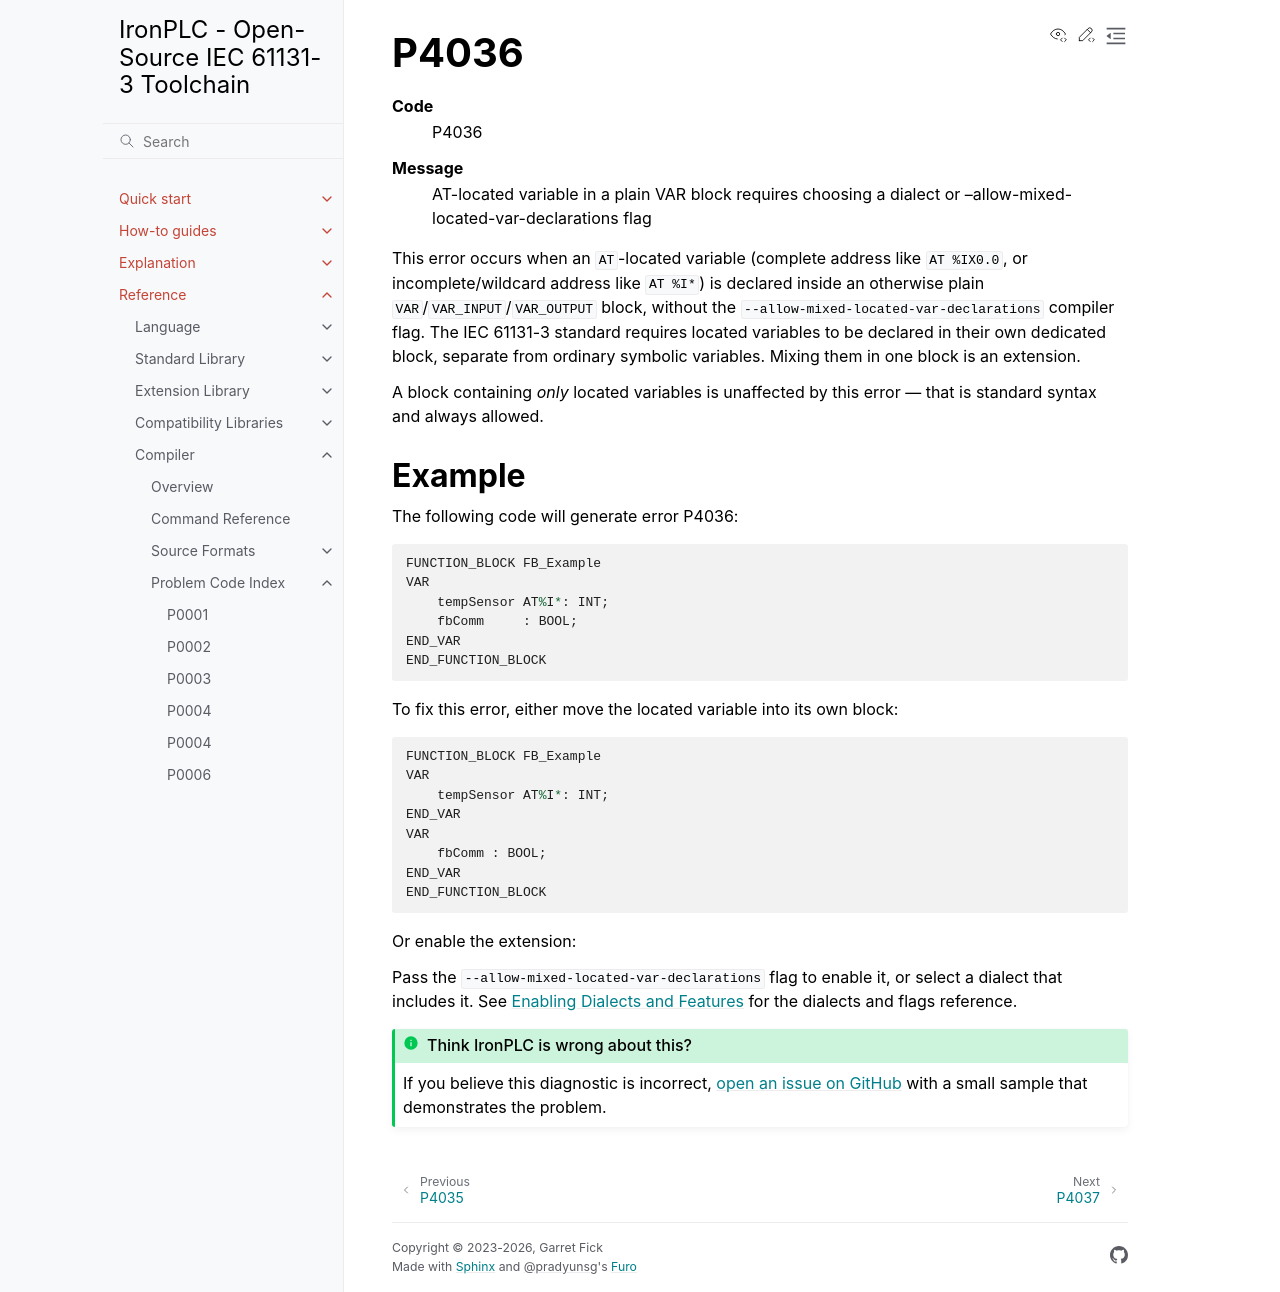

repository: ironplc/ironplc · page: reference/compiler/problems/P4036.html · generator: sphinx

=====
P4036
=====

.. problem-summary:: P4036

This error occurs when an ``AT``-located variable (complete address like
``AT %IX0.0``, or incomplete/wildcard address like ``AT %I*``) is declared
inside an otherwise plain ``VAR``/``VAR_INPUT``/``VAR_OUTPUT`` block,
without the ``--allow-mixed-located-var-declarations`` compiler flag. The
IEC 61131-3 standard requires located variables to be declared in their
own dedicated block, separate from ordinary symbolic variables. Mixing
them in one block is an extension.

A block containing *only* located variables is unaffected by this error —
that is standard syntax and always allowed.

Example
-------

The following code will generate error P4036:

.. code-block::

   FUNCTION_BLOCK FB_Example
   VAR
       tempSensor AT%I*: INT;
       fbComm     : BOOL;
   END_VAR
   END_FUNCTION_BLOCK

To fix this error, either move the located variable into its own block:

.. code-block::

   FUNCTION_BLOCK FB_Example
   VAR
       tempSensor AT%I*: INT;
   END_VAR
   VAR
       fbComm : BOOL;
   END_VAR
   END_FUNCTION_BLOCK

Or enable the extension:

.. |flag| replace:: ``--allow-mixed-located-var-declarations``
.. include:: /includes/enabled-by-flag.rst
